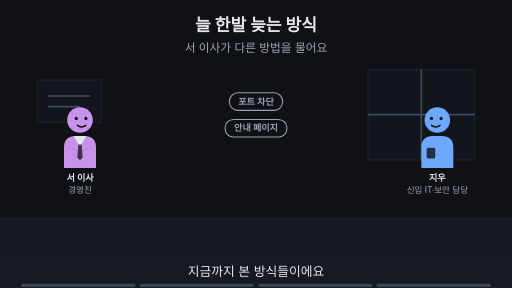
t = 0.00 s
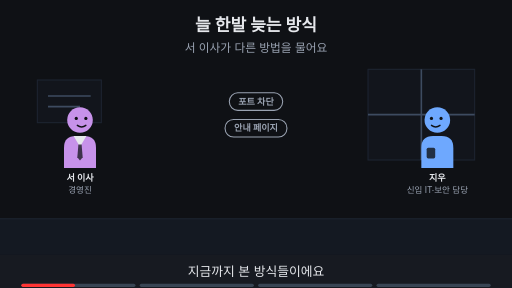
t = 1.88 s
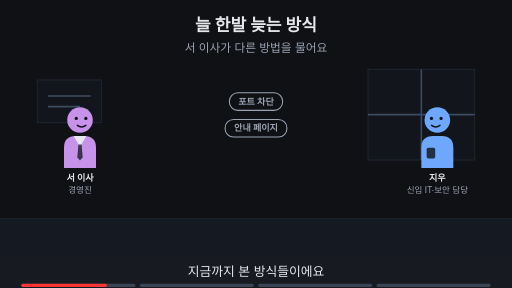
t = 3.00 s
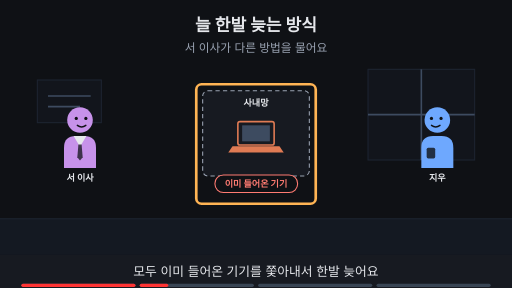
t = 5.00 s
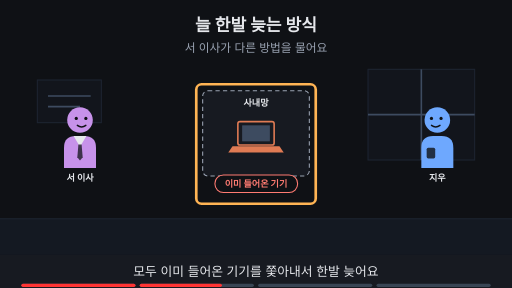
t = 6.88 s
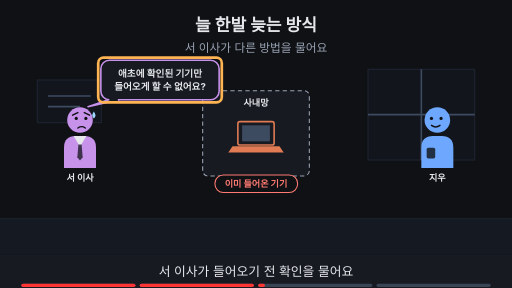
t = 8.24 s

The animated SVG that drew these frames (rendered in a browser with its animation timeline set to each time). Animation: 19 SMIL elements (animate=19); frames cover the first 8.24 s, repeats indefinitely.

<svg xmlns="http://www.w3.org/2000/svg" viewBox="0 0 960 540" width="960" height="540" font-family="-apple-system,'Apple SD Gothic Neo','Segoe UI',sans-serif">
<title>늘 한발 늦는 방식</title>
<rect width="960" height="540" fill="#0f1115"/>
<text x="480" y="58" text-anchor="middle" font-size="32" font-weight="700" fill="#e6e8ec">늘 한발 늦는 방식</text>
<text x="480" y="98" text-anchor="middle" font-size="22" fill="#9aa3b2">서 이사가 다른 방법을 물어요</text>
<rect x="0" y="410" width="960" height="68" fill="#141922"/><line x1="0" y1="410" x2="960" y2="410" stroke="#1d2431" stroke-width="2"/><rect x="690" y="130" width="200" height="170" fill="#12151c" stroke="#1d2431" stroke-width="2"/><line x1="790" y1="130" x2="790" y2="300" stroke="#3d4b60" stroke-width="3"/><line x1="690" y1="215" x2="890" y2="215" stroke="#3d4b60" stroke-width="3"/><rect x="70" y="150" width="120" height="80" fill="#12151c" stroke="#1d2431" stroke-width="2"/><line x1="90" y1="180" x2="170" y2="180" stroke="#3d4b60" stroke-width="3"/><line x1="90" y1="200" x2="150" y2="200" stroke="#3d4b60" stroke-width="3"/><g opacity="1"><animate attributeName="opacity" values="1;1;0;0" keyTimes="0;0.235;0.250;1" dur="16s" repeatCount="indefinite"/><g transform="translate(150,225) scale(1.0,1.0)"><path d="M-30 90 V52 Q-30 30 -8 30 H8 Q30 30 30 52 V90 Z" fill="#c792ea"/><polygon points="-12,30 12,30 0,50" fill="#e6e8ec"/><polygon points="-3,46 3,46 5,70 0,76 -5,70" fill="#0f1115" fill-opacity="0.75"/><circle r="24" fill="#c792ea"/><circle cx="-7" cy="-3" r="3" fill="#0f1115"/><circle cx="11" cy="-3" r="3" fill="#0f1115"/><path d="M-5 10 Q3 16 11 10" fill="none" stroke="#0f1115" stroke-width="2.6" stroke-linecap="round"/></g><text x="150" y="339.0" text-anchor="middle" font-size="17" font-weight="700" fill="#e6e8ec">서 이사</text><text x="150" y="361.0" text-anchor="middle" font-size="16" fill="#9aa3b2">경영진</text></g><g opacity="0"><animate attributeName="opacity" values="0;0;1;1;0;0" keyTimes="0;0.250;0.265;0.485;0.500;1" dur="16s" repeatCount="indefinite"/><g transform="translate(150,225) scale(1.0,1.0)"><path d="M-30 90 V52 Q-30 30 -8 30 H8 Q30 30 30 52 V90 Z" fill="#c792ea"/><polygon points="-12,30 12,30 0,50" fill="#e6e8ec"/><polygon points="-3,46 3,46 5,70 0,76 -5,70" fill="#0f1115" fill-opacity="0.75"/><circle r="24" fill="#c792ea"/><circle cx="-7" cy="-3" r="3" fill="#0f1115"/><circle cx="11" cy="-3" r="3" fill="#0f1115"/><path d="M-5 10 Q3 16 11 10" fill="none" stroke="#0f1115" stroke-width="2.6" stroke-linecap="round"/></g><text x="150" y="339.0" text-anchor="middle" font-size="17" font-weight="700" fill="#e6e8ec">서 이사</text></g><g opacity="0"><animate attributeName="opacity" values="0;0;1;1" keyTimes="0;0.500;0.515;1" dur="16s" repeatCount="indefinite"/><g transform="translate(150,225) scale(1.0,1.0)"><path d="M-30 90 V52 Q-30 30 -8 30 H8 Q30 30 30 52 V90 Z" fill="#c792ea"/><polygon points="-12,30 12,30 0,50" fill="#e6e8ec"/><polygon points="-3,46 3,46 5,70 0,76 -5,70" fill="#0f1115" fill-opacity="0.75"/><circle r="24" fill="#c792ea"/><circle cx="-7" cy="-3" r="3" fill="#0f1115"/><circle cx="11" cy="-3" r="3" fill="#0f1115"/><path d="M-14 -9 L-4 -14 M18 -9 L8 -14" fill="none" stroke="#0f1115" stroke-width="2.6" stroke-linecap="round"/><path d="M-4 15 Q3 10 10 15" fill="none" stroke="#0f1115" stroke-width="2.6" stroke-linecap="round"/><path d="M26 -16 q-6 9 0 13 q6 -4 0 -13z" fill="#9fd8ff"/></g><text x="150" y="339.0" text-anchor="middle" font-size="17" font-weight="700" fill="#e6e8ec">서 이사</text></g><g opacity="1"><animate attributeName="opacity" values="1;1;0;0" keyTimes="0;0.235;0.250;1" dur="16s" repeatCount="indefinite"/><g transform="translate(820,225) scale(-1.0,1.0)"><path d="M-30 90 V52 Q-30 30 -8 30 H8 Q30 30 30 52 V90 Z" fill="#6ea8fe"/><rect x="4" y="52" width="16" height="20" rx="3" fill="#0f1115" fill-opacity="0.8"/><circle r="24" fill="#6ea8fe"/><circle cx="-7" cy="-3" r="3" fill="#0f1115"/><circle cx="11" cy="-3" r="3" fill="#0f1115"/><path d="M-5 10 Q3 16 11 10" fill="none" stroke="#0f1115" stroke-width="2.6" stroke-linecap="round"/></g><text x="820" y="339.0" text-anchor="middle" font-size="17" font-weight="700" fill="#e6e8ec">지우</text><text x="820" y="361.0" text-anchor="middle" font-size="16" fill="#9aa3b2">신입 IT·보안 담당</text></g><g opacity="0"><animate attributeName="opacity" values="0;0;1;1" keyTimes="0;0.250;0.265;1" dur="16s" repeatCount="indefinite"/><g transform="translate(820,225) scale(-1.0,1.0)"><path d="M-30 90 V52 Q-30 30 -8 30 H8 Q30 30 30 52 V90 Z" fill="#6ea8fe"/><rect x="4" y="52" width="16" height="20" rx="3" fill="#0f1115" fill-opacity="0.8"/><circle r="24" fill="#6ea8fe"/><circle cx="-7" cy="-3" r="3" fill="#0f1115"/><circle cx="11" cy="-3" r="3" fill="#0f1115"/><path d="M-5 10 Q3 16 11 10" fill="none" stroke="#0f1115" stroke-width="2.6" stroke-linecap="round"/></g><text x="820" y="339.0" text-anchor="middle" font-size="17" font-weight="700" fill="#e6e8ec">지우</text></g><g opacity="1"><animate attributeName="opacity" values="1;1;0;0" keyTimes="0;0.235;0.250;1" dur="16s" repeatCount="indefinite"/><rect x="430" y="174" width="100" height="33" rx="16" fill="#0f1115" stroke="#9aa3b2" stroke-width="2"/><text x="480" y="196.12" text-anchor="middle" font-size="17" font-weight="700" fill="#9aa3b2">포트 차단</text><rect x="422" y="224" width="116" height="33" rx="16" fill="#0f1115" stroke="#9aa3b2" stroke-width="2"/><text x="480" y="246.12" text-anchor="middle" font-size="17" font-weight="700" fill="#9aa3b2">안내 페이지</text></g><g opacity="0"><animate attributeName="opacity" values="0;0;1;1" keyTimes="0;0.250;0.265;1" dur="16s" repeatCount="indefinite"/><rect x="380" y="170" width="200" height="160" rx="10" fill="#171a21" stroke="#9aa3b2" stroke-width="2" stroke-dasharray="8 6"/><text x="480" y="198" text-anchor="middle" font-size="17" font-weight="700" fill="#e6e8ec">사내망</text><rect x="446" y="228" width="68" height="44" rx="4" fill="#171a21" stroke="#e07b54" stroke-width="3"/><rect x="454" y="235" width="52" height="30" fill="#3d4b60"/><polygon points="436,274 524,274 532,286 428,286" fill="#e07b54"/><rect x="403" y="328" width="155" height="33" rx="16" fill="#0f1115" stroke="#ff7b72" stroke-width="2"/><text x="480" y="351.12" text-anchor="middle" font-size="17" font-weight="700" fill="#ff7b72">이미 들어온 기기</text></g><g opacity="0"><animate attributeName="opacity" values="0;0;1;1;0;0" keyTimes="0;0.250;0.265;0.485;0.500;1" dur="16s" repeatCount="indefinite"/><rect x="368" y="158" width="224" height="224" rx="10" fill="none" stroke="#ffb454" stroke-width="5"/></g><g opacity="0"><animate attributeName="opacity" values="0;0;1;1;0;0" keyTimes="0;0.500;0.515;0.735;0.750;1" dur="16s" repeatCount="indefinite"/><polygon points="203.12,187.0 223.12,187.0 165,200" fill="#171a21" stroke="#c792ea" stroke-width="3" stroke-linejoin="round"/><rect x="189.12" y="113.0" width="221.76" height="74" rx="16" fill="#171a21" stroke="#c792ea" stroke-width="3"/><line x1="205" y1="187" x2="221" y2="187" stroke="#171a21" stroke-width="5"/><text x="300" y="143.48" text-anchor="middle" font-size="18" font-weight="700" fill="#e6e8ec">애초에 확인된 기기만</text><text x="300" y="169.48" text-anchor="middle" font-size="18" font-weight="700" fill="#e6e8ec">들어오게 할 수 없어요?</text></g><g opacity="0"><animate attributeName="opacity" values="0;0;1;1;0;0" keyTimes="0;0.500;0.515;0.735;0.750;1" dur="16s" repeatCount="indefinite"/><rect x="184.12" y="108.0" width="231.76" height="84" rx="10" fill="none" stroke="#ffb454" stroke-width="5"/></g><g opacity="0"><animate attributeName="opacity" values="0;0;1;1" keyTimes="0;0.750;0.765;1" dur="16s" repeatCount="indefinite"/><text x="480" y="402" text-anchor="middle" font-size="16" fill="#9aa3b2">이 Page에서 알아볼 것</text><rect x="299" y="419" width="363" height="38" rx="19" fill="#ffb454" stroke="#ffb454" stroke-width="2"/><text x="480" y="445.92" text-anchor="middle" font-size="22" font-weight="700" fill="#0f1115">들어오기 전에 신분을 확인하려면?</text></g>
<rect x="0" y="478" width="960" height="62" fill="#171a21"/>
<g opacity="1"><animate attributeName="opacity" values="1;1;0;0" keyTimes="0;0.235;0.250;1" dur="16s" repeatCount="indefinite"/><text x="480" y="518" text-anchor="middle" font-size="24" fill="#e6e8ec">지금까지 본 방식들이에요</text></g>
<g opacity="0"><animate attributeName="opacity" values="0;0;1;1;0;0" keyTimes="0;0.250;0.265;0.485;0.500;1" dur="16s" repeatCount="indefinite"/><text x="480" y="518" text-anchor="middle" font-size="24" fill="#e6e8ec">모두 이미 들어온 기기를 쫓아내서 한발 늦어요</text></g>
<g opacity="0"><animate attributeName="opacity" values="0;0;1;1;0;0" keyTimes="0;0.500;0.515;0.735;0.750;1" dur="16s" repeatCount="indefinite"/><text x="480" y="518" text-anchor="middle" font-size="24" fill="#e6e8ec">서 이사가 들어오기 전 확인을 물어요</text></g>
<g opacity="0"><animate attributeName="opacity" values="0;0;1;1" keyTimes="0;0.750;0.765;1" dur="16s" repeatCount="indefinite"/><text x="480" y="518" text-anchor="middle" font-size="24" fill="#e6e8ec">이 Page에서 문 앞의 확인을 알아봐요</text></g>

<g aria-label="재생 진행 막대" data-stage-count="4"><g class="progress-segment" data-stage="1"><rect x="40" y="532" width="214" height="6" rx="3" fill="#394554"/><rect x="40" y="532" width="0" height="6" rx="3" fill="#ff3434"><animate attributeName="width" values="0;214;214" keyTimes="0;0.250000;1" dur="16s" repeatCount="indefinite"/></rect></g><g class="progress-segment" data-stage="2"><rect x="262" y="532" width="214" height="6" rx="3" fill="#394554"/><rect x="262" y="532" width="0" height="6" rx="3" fill="#ff3434"><animate attributeName="width" values="0;0;214;214" keyTimes="0;0.250000;0.500000;1" dur="16s" repeatCount="indefinite"/></rect></g><g class="progress-segment" data-stage="3"><rect x="484" y="532" width="214" height="6" rx="3" fill="#394554"/><rect x="484" y="532" width="0" height="6" rx="3" fill="#ff3434"><animate attributeName="width" values="0;0;214;214" keyTimes="0;0.500000;0.750000;1" dur="16s" repeatCount="indefinite"/></rect></g><g class="progress-segment" data-stage="4"><rect x="706" y="532" width="214" height="6" rx="3" fill="#394554"/><rect x="706" y="532" width="0" height="6" rx="3" fill="#ff3434"><animate attributeName="width" values="0;0;214" keyTimes="0;0.750000;1" dur="16s" repeatCount="indefinite"/></rect></g></g></svg>
